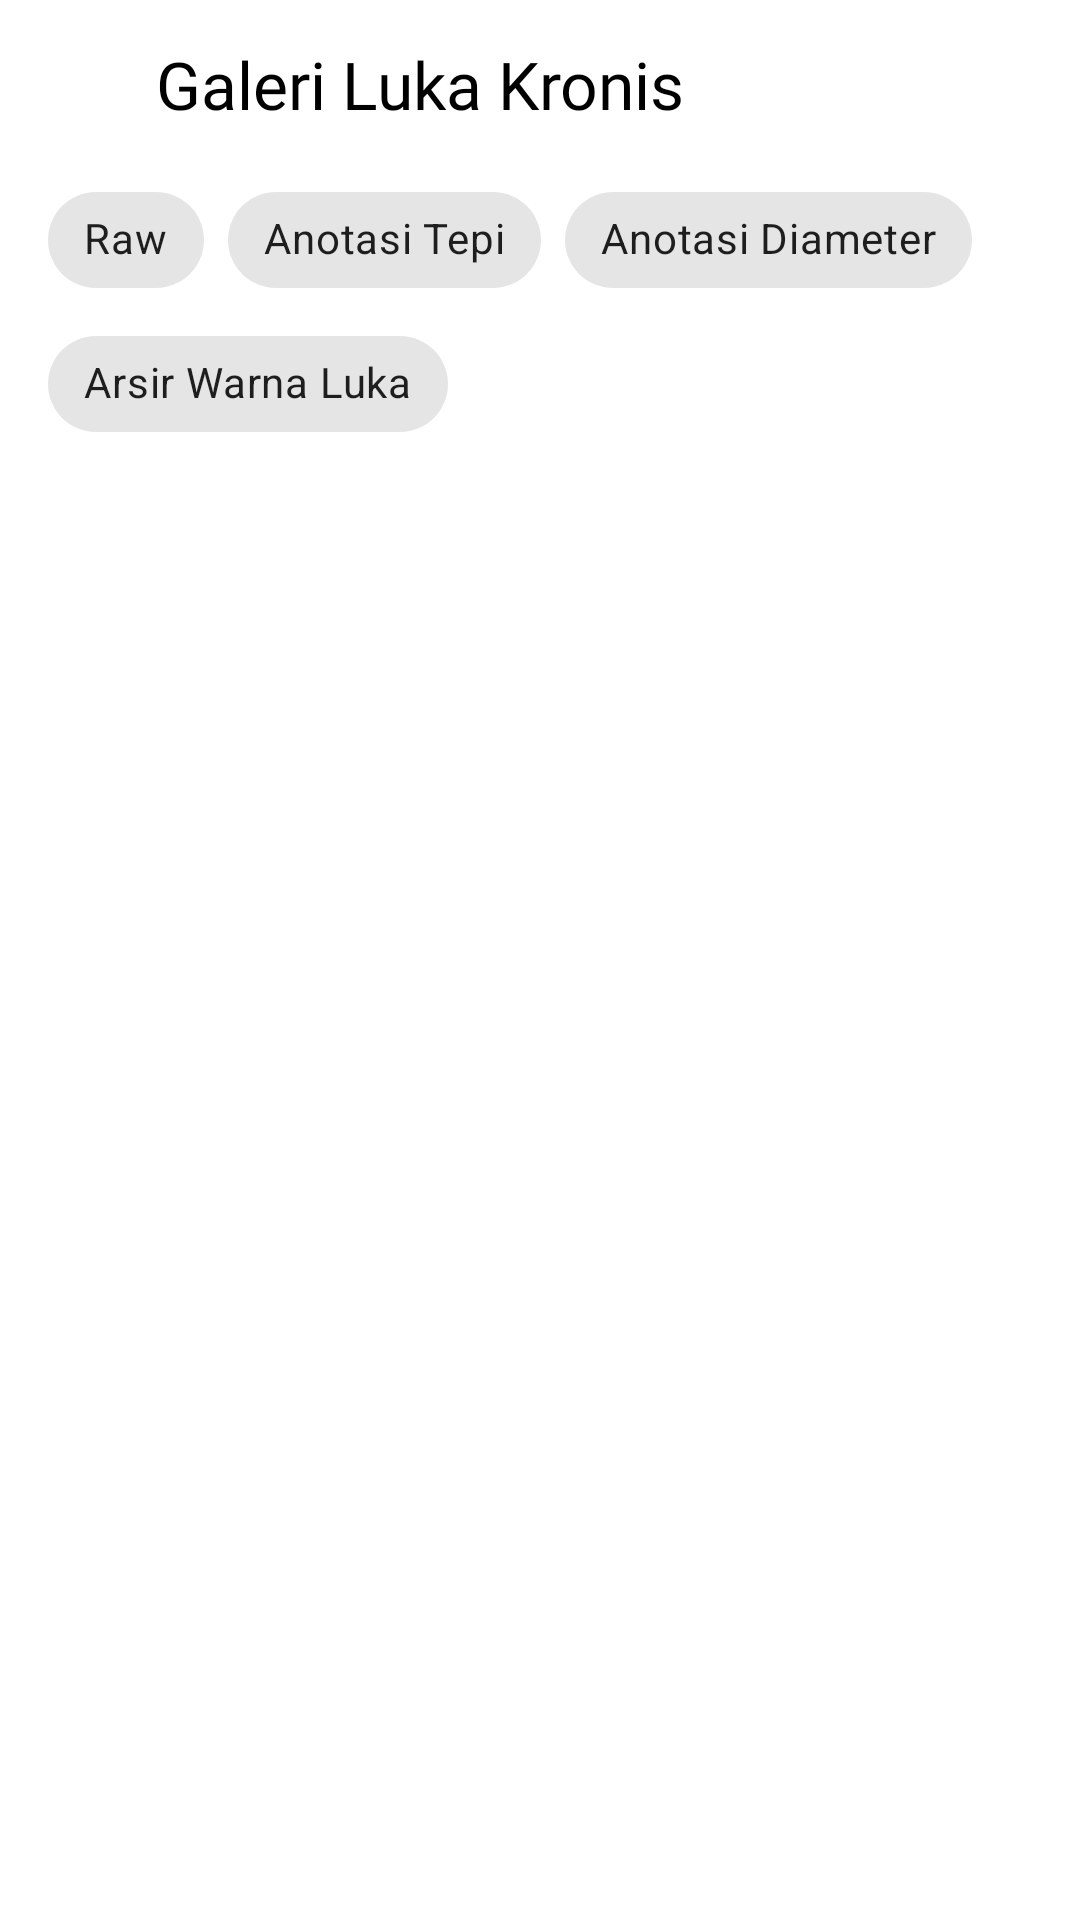

This screen was rendered from an Android layout file. Write that file and the resources it references.
<!-- AndroidManifest.xml: application theme Theme.ChronicWound -->
<!-- res/layout/activity_galeri.xml -->
<androidx.constraintlayout.widget.ConstraintLayout xmlns:app="http://schemas.android.com/apk/res-auto"
    xmlns:tools="http://schemas.android.com/tools"
    android:layout_height="match_parent"
    android:layout_width="match_parent"
    android:orientation="vertical"
    android:clipChildren="false"
    android:clipToPadding="false"
    xmlns:android="http://schemas.android.com/apk/res/android">

    <com.google.android.material.appbar.AppBarLayout
        android:layout_weight="1"
        android:id="@+id/appBar"
        android:layout_width="match_parent"
        android:layout_height="wrap_content"
        android:gravity="center"
        app:layout_constraintEnd_toEndOf="parent"
        app:layout_constraintStart_toStartOf="parent"
        app:layout_constraintTop_toTopOf="parent"
        android:elevation="1dp"
        android:outlineSpotShadowColor="#7C7C7C00"
        android:outlineAmbientShadowColor="#7C7C7C00">

        <androidx.appcompat.widget.Toolbar
            android:id="@+id/toolbar"
            android:paddingVertical="10sp"
            android:layout_width="match_parent"
            android:layout_height="wrap_content"
            android:background="@color/white"
            android:outlineProvider="none">

            <ImageButton
                android:layout_marginLeft="16sp"
                android:id="@+id/backButton"
                android:layout_width="16sp"
                android:layout_height="16sp"
                android:background="@drawable/ic_back_arrow"/>

            <TextView
                android:id="@+id/teksToolBar"
                android:layout_width="wrap_content"
                android:layout_height="wrap_content"
                android:layout_marginStart="20dp"
                android:layout_marginLeft="20dp"
                android:fontFamily="@font/nunito_bold"
                android:text="Galeri Luka Kronis"
                android:textColor="@color/black"
                android:textSize="22sp" />
        </androidx.appcompat.widget.Toolbar>
    </com.google.android.material.appbar.AppBarLayout>

    <com.google.android.material.chip.ChipGroup
        android:layout_weight="1"
        android:background="@color/white"
        android:outlineProvider="none"
        android:elevation="2dp"
        android:id="@+id/filterPasien"
        android:layout_width="match_parent"
        android:layout_height="wrap_content"
        android:paddingHorizontal="16sp"
        app:layout_constraintEnd_toEndOf="parent"
        app:layout_constraintStart_toStartOf="parent"
        app:layout_constraintTop_toBottomOf="@+id/appBar"
        app:singleSelection="true">

        <com.google.android.material.chip.Chip
            android:id="@+id/chipRaw"
            style="@style/Widget.MaterialComponents.Chip.Choice"
            android:layout_width="wrap_content"
            android:layout_height="wrap_content"

            android:text="Raw" />

        <com.google.android.material.chip.Chip
            android:id="@+id/chipTepi"
            style="@style/Widget.MaterialComponents.Chip.Choice"
            android:layout_width="wrap_content"
            android:layout_height="wrap_content"
            android:fontFamily="@font/nunito_regular"
            android:textSize="14sp"
            android:text="Anotasi Tepi" />

        <com.google.android.material.chip.Chip
            android:id="@+id/chipDiameter"
            style="@style/Widget.MaterialComponents.Chip.Choice"
            android:layout_width="wrap_content"
            android:layout_height="wrap_content"
            android:fontFamily="@font/nunito_regular"
            android:textSize="14sp"
            android:text="Anotasi Diameter" />

        <com.google.android.material.chip.Chip
            android:id="@+id/chipArsir"
            style="@style/Widget.MaterialComponents.Chip.Choice"
            android:layout_width="wrap_content"
            android:layout_height="wrap_content"
            android:fontFamily="@font/nunito_regular"
            android:textSize="14sp"
            android:text="Arsir Warna Luka" />
    </com.google.android.material.chip.ChipGroup>



    <ScrollView
        android:id="@+id/scrollView2"
        android:layout_width="match_parent"
        android:layout_height="wrap_content"
        android:layout_gravity="center"
        android:layout_weight="1"
        android:clipChildren="false"
        android:clipToPadding="false"
        android:orientation="vertical"
        android:paddingHorizontal="10sp"
        app:layout_constraintEnd_toEndOf="parent"
        app:layout_constraintStart_toStartOf="parent"
        app:layout_constraintTop_toBottomOf="@+id/filterPasien">

        <androidx.recyclerview.widget.RecyclerView
            android:clipChildren="false"
            android:clipToPadding="false"
            android:paddingBottom="200sp"
            android:id="@+id/recycler_view"
            android:layout_width="match_parent"
            android:layout_height="wrap_content" />


    </ScrollView>

</androidx.constraintlayout.widget.ConstraintLayout>
<!-- resources referenced by this layout -->
<resources>
  <color name="black">#FF000000</color>
  <color name="white">#FFFFFFFF</color>
  <style name="Theme.ChronicWound" parent="Theme.MaterialComponents.Light.NoActionBar">
          
          <item name="colorPrimary">@color/Accent</item>
          <item name="colorPrimaryVariant">@color/Accent</item>
          <item name="colorOnPrimary">@color/white</item>
          
          <item name="colorSecondary">@color/Accent</item>
          <item name="colorSecondaryVariant">@color/Accent</item>
          <item name="colorOnSecondary">@color/black</item>
          
          <item name="android:statusBarColor" tools:targetApi="l">@color/white</item>
          <item name="android:windowLightStatusBar" tools:targetApi="23">true</item>
          
  
          
          <item name="android:forceDarkAllowed" tools:targetApi="q">false</item>
      </style>
  <color name="Accent">#169DBD</color>
</resources>
